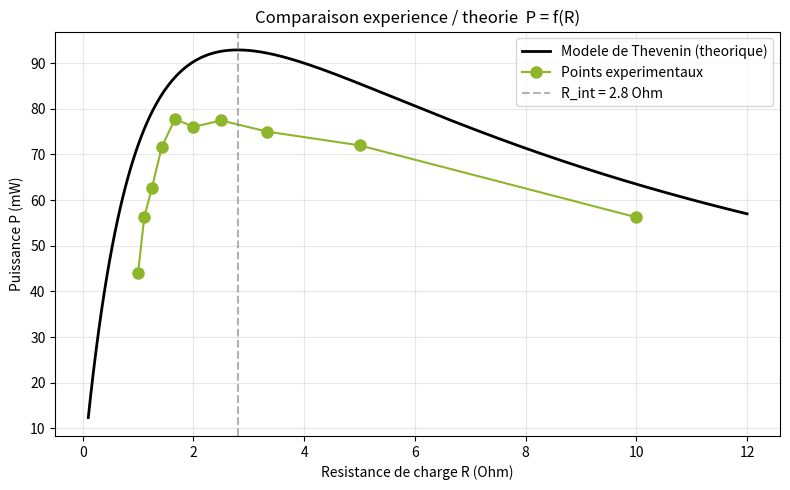

This figure's Python source:
import numpy as np
import matplotlib.pyplot as plt

# ============================================================
#  DONNEES EXPERIMENTALES  (a modifier avec tes valeurs)
# ============================================================
# Resistances de charge (en ohms) -- on retire le point R=0 (a vide)
R_exp = np.array([1.0, 1.1111, 1.25, 1.4285, 1.6667, 2.0, 2.5, 3.3333, 5.0, 10.0])
# Tensions mesurees aux bornes de la charge (en volts)
U_exp = np.array([0.21, 0.25, 0.28, 0.32, 0.36, 0.39, 0.44, 0.50, 0.60, 0.75])

# Puissance experimentale : P = U^2 / R  (en milliwatts)
P_exp = (U_exp**2 / R_exp) * 1000  # *1000 pour passer en mW

# ============================================================
#  PARAMETRES DU MODELE DE THEVENIN
# ============================================================
V_OC = 1.02      # tension a vide mesuree (volts)
R_int = 2.8      # resistance interne (ohms)

# ============================================================
#  COURBE THEORIQUE : P(R) = V_OC^2 * R / (R_int + R)^2
# ============================================================
R_theo = np.linspace(0.1, 12, 500)  # plage continue de resistances
P_theo = (V_OC**2 * R_theo / (R_int + R_theo)**2) * 1000  # en mW

# ============================================================
#  FIGURE 3 : SUPERPOSITION
# ============================================================
plt.figure(figsize=(8, 5))
plt.plot(R_theo, P_theo, '-', color='black', linewidth=2,
         label='Modele de Thevenin (theorique)')
plt.plot(R_exp, P_exp, 'o-', color='#8db62a', markersize=8,
         linewidth=1.5, label='Points experimentaux')
plt.axvline(R_int, color='gray', linestyle='--', alpha=0.6,
            label=f'R_int = {R_int} Ohm')
plt.xlabel("Resistance de charge R (Ohm)")
plt.ylabel("Puissance P (mW)")
plt.title("Comparaison experience / theorie  P = f(R)")
plt.grid(True, alpha=0.3)
plt.legend()
plt.tight_layout()
plt.show()
